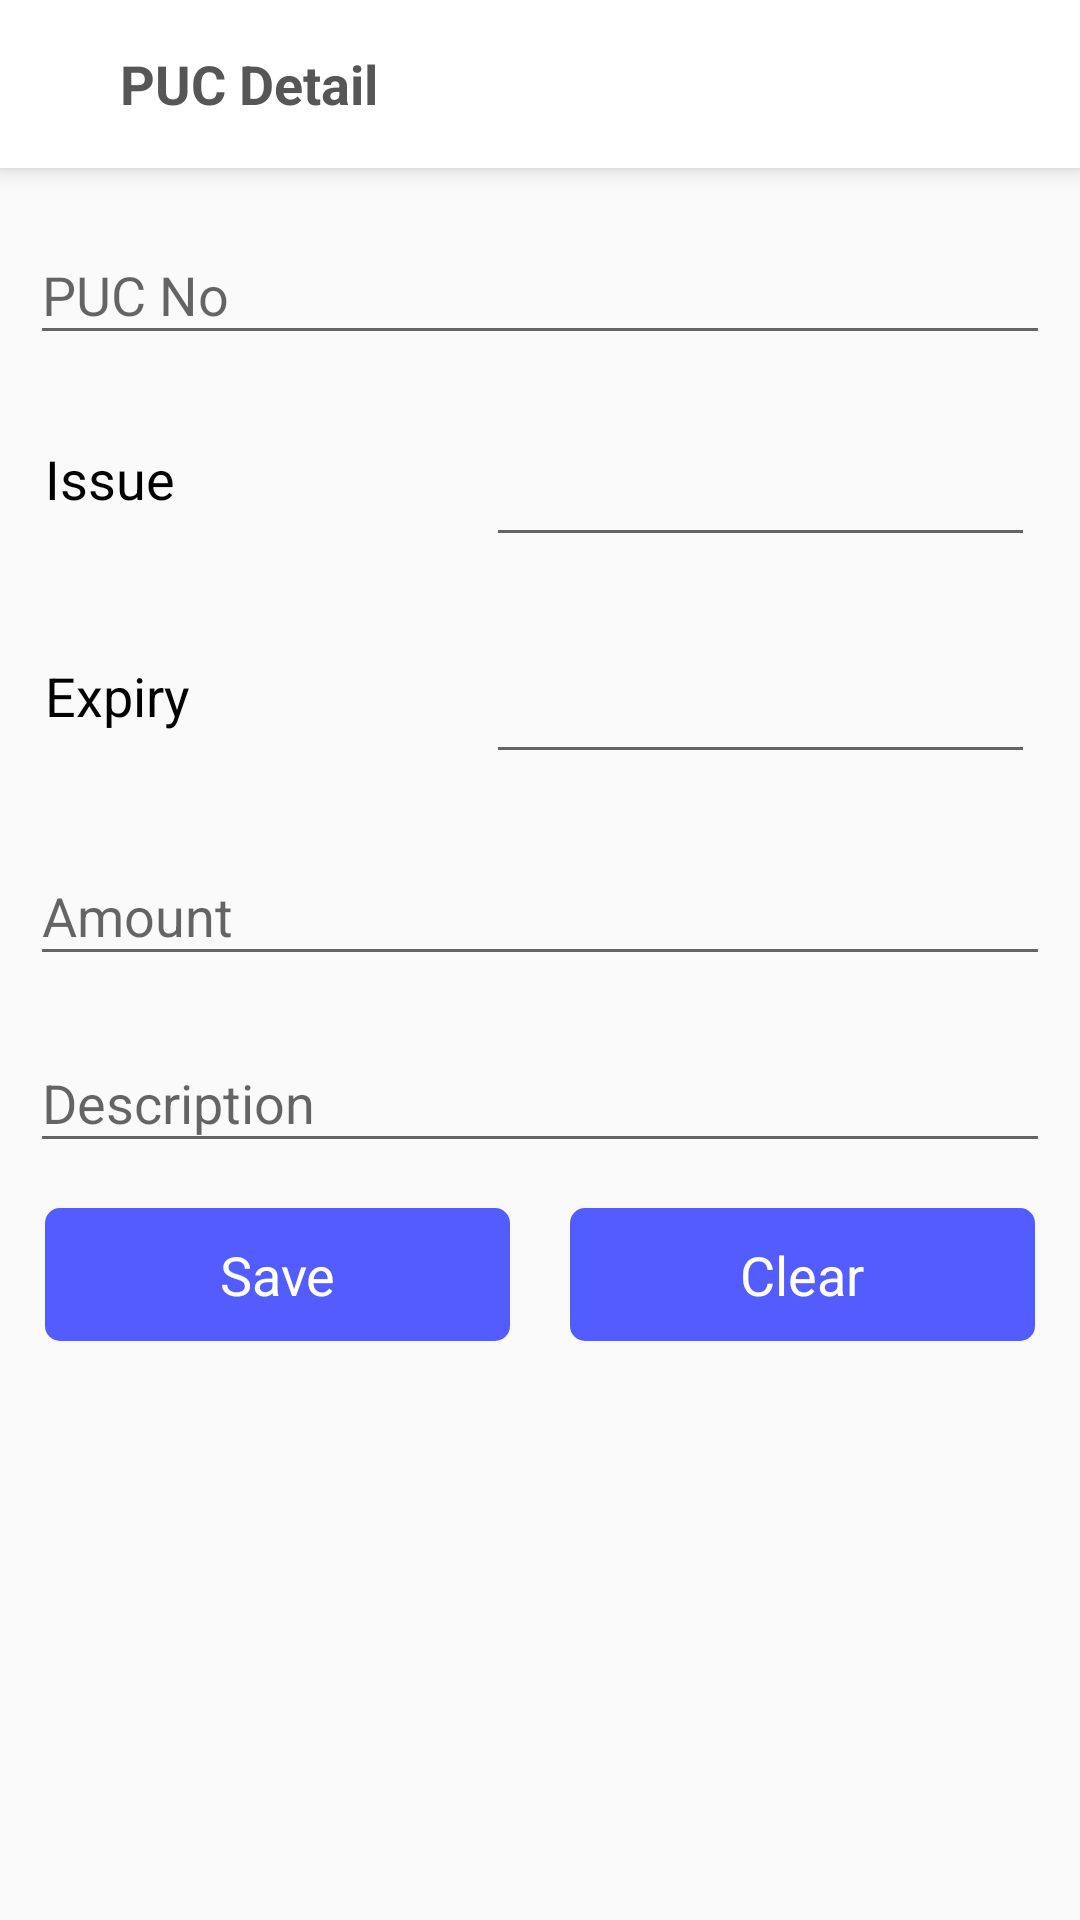

Write the Android layout XML for this screen, with the resource values it uses.
<!-- AndroidManifest.xml: activity theme AppTheme.NoActionBar -->
<!-- res/layout/activity_puc_detail.xml -->
<?xml version="1.0" encoding="utf-8"?>

<LinearLayout
        xmlns:android="http://schemas.android.com/apk/res/android"
        xmlns:ads="http://schemas.android.com/apk/res-auto"
        android:orientation="vertical"
        android:layout_width="match_parent"
        android:layout_height="match_parent">

    <RelativeLayout
            android:id="@+id/rlToolbar"
            android:layout_width="match_parent"
            android:layout_height="?actionBarSize"
            android:background="@color/colorWhite"
            android:elevation="@dimen/dp5"
            android:gravity="center_vertical">

        <androidx.appcompat.widget.AppCompatImageView
                android:id="@+id/imgBack"
                android:layout_width="wrap_content"
                android:layout_height="wrap_content"
                android:layout_alignParentStart="true"
                android:layout_centerVertical="true"
                android:layout_margin="@dimen/five_dp"
                android:padding="@dimen/ten_dp"
                android:src="@drawable/baseline_arrow_back_white_24"
                android:tint="@color/colorGrey"/>

        <androidx.appcompat.widget.AppCompatTextView
                android:layout_width="match_parent"
                android:layout_height="wrap_content"
                android:layout_centerVertical="true"
                android:layout_toStartOf="@+id/imgTemp"
                android:layout_toEndOf="@+id/imgBack"
            android:layout_marginEnd="@dimen/dp10"
                android:layout_marginStart="@dimen/dp10"
                android:gravity="start"
                android:text="@string/title_vehicle_puc_detail"
                android:textAppearance="@style/Base.TextAppearance.AppCompat.Medium"
                android:textColor="@color/colorGrey"
                android:textStyle="bold"/>

        <androidx.appcompat.widget.AppCompatImageView
                android:id="@+id/imgTemp"
                android:layout_width="wrap_content"
                android:layout_height="wrap_content"
                android:layout_alignParentEnd="true"
                android:layout_centerVertical="true"
                android:layout_margin="@dimen/five_dp"
                android:padding="@dimen/ten_dp"
                android:visibility="invisible"
                android:src="@drawable/baseline_more_vert_white_24"
                android:tint="@color/colorGrey"/>

    </RelativeLayout>

    <androidx.core.widget.NestedScrollView
            android:layout_width="match_parent"
            android:layout_height="0dp"
            android:layout_weight="1"
            android:layout_below="@+id/rlToolbar"
            android:layout_above="@+id/llAdView"
            android:layout_margin="@dimen/five_dp">

        <LinearLayout
                android:layout_width="match_parent"
                android:layout_height="wrap_content"
                android:orientation="vertical">

            
            <com.google.android.material.textfield.TextInputLayout
                    android:layout_width="match_parent"
                    android:layout_height="wrap_content"
                    android:layout_margin="@dimen/five_dp">

                <com.google.android.material.textfield.TextInputEditText
                        android:id="@+id/etPUCNo"
                        android:hint="@string/puc_puc_no"
                        android:layout_width="match_parent"
                        android:layout_height="wrap_content"
                        android:maxLines="1"
                        android:maxLength="20"
                        android:textColor="@color/colorBlack"
                        android:inputType="text"/>

            </com.google.android.material.textfield.TextInputLayout>

            
            <RelativeLayout
                    android:layout_width="match_parent"
                    android:layout_height="wrap_content"
                    android:orientation="horizontal"
                    android:layout_margin="@dimen/five_dp">

                <androidx.appcompat.widget.AppCompatTextView
                        android:padding="@dimen/five_dp"
                        android:layout_width="wrap_content"
                        android:layout_height="wrap_content"
                        android:layout_alignParentStart="true"
                        android:ems="7"
                        android:layout_centerVertical="true"
                        android:text="@string/permit_issue"
                        android:id="@+id/tvIssueDate"
                        android:textAppearance="@style/Base.TextAppearance.AppCompat.Medium"
                        android:textColor="@color/colorBlack"/>

                <com.google.android.material.textfield.TextInputLayout
                        android:layout_toEndOf="@+id/tvIssueDate"
                        android:layout_width="match_parent"
                        android:layout_height="wrap_content"
                        android:layout_margin="@dimen/five_dp">

                    <com.google.android.material.textfield.TextInputEditText
                            android:id="@+id/etIssueDate"
                            android:clickable="true"
                            android:drawableTint="@color/colorPrimary"
                            android:focusable="false"
                            android:textColor="@color/colorBlack"
                            android:layout_width="match_parent"
                            android:drawableEnd="@drawable/baseline_date_range_black_24"
                            android:layout_height="wrap_content"/>

                </com.google.android.material.textfield.TextInputLayout>

            </RelativeLayout>

            
            <RelativeLayout
                    android:layout_width="match_parent"
                    android:layout_height="wrap_content"
                    android:orientation="horizontal"
                    android:layout_margin="@dimen/five_dp">

                <androidx.appcompat.widget.AppCompatTextView
                        android:padding="@dimen/five_dp"
                        android:layout_width="wrap_content"
                        android:layout_height="wrap_content"
                        android:layout_alignParentStart="true"
                        android:ems="7"
                        android:layout_centerVertical="true"
                        android:text="@string/permit_expiry"
                        android:id="@+id/tvExpiryDate"
                        android:textAppearance="@style/Base.TextAppearance.AppCompat.Medium"
                        android:textColor="@color/colorBlack"/>

                <com.google.android.material.textfield.TextInputLayout
                        android:layout_toEndOf="@+id/tvExpiryDate"
                        android:layout_width="match_parent"
                        android:layout_height="wrap_content"
                        android:layout_margin="@dimen/five_dp">

                    <com.google.android.material.textfield.TextInputEditText
                            android:id="@+id/etExpiryDate"
                            android:clickable="true"
                            android:focusable="false"
                            android:drawableTint="@color/colorPrimary"
                            android:textColor="@color/colorBlack"
                            android:layout_width="match_parent"
                            android:drawableEnd="@drawable/baseline_date_range_black_24"
                            android:layout_height="wrap_content"/>

                </com.google.android.material.textfield.TextInputLayout>

            </RelativeLayout>

            
            <com.google.android.material.textfield.TextInputLayout
                    android:layout_width="match_parent"
                    android:layout_height="wrap_content"
                    android:layout_margin="@dimen/five_dp">

                <com.google.android.material.textfield.TextInputEditText
                        android:id="@+id/etAmount"
                        android:hint="@string/puc_amount"
                        android:layout_width="match_parent"
                        android:layout_height="wrap_content"
                        android:maxLines="1"
                        android:maxLength="5"
                        android:textColor="@color/colorBlack"
                        android:inputType="number"/>

            </com.google.android.material.textfield.TextInputLayout>

            
            <com.google.android.material.textfield.TextInputLayout
                    android:layout_width="match_parent"
                    android:layout_height="wrap_content"
                    android:layout_margin="@dimen/five_dp">

                <com.google.android.material.textfield.TextInputEditText
                        android:id="@+id/etDescription"
                        android:hint="@string/permit_description"
                        android:layout_width="match_parent"
                        android:layout_height="wrap_content"
                        android:maxLength="200"
                        android:textColor="@color/colorBlack"
                        android:inputType="text"/>

            </com.google.android.material.textfield.TextInputLayout>

            <LinearLayout
                    android:layout_width="match_parent"
                    android:layout_height="wrap_content"
                    android:gravity="center"
                    android:orientation="horizontal">

                <androidx.appcompat.widget.AppCompatTextView
                        android:id="@+id/tvSave"
                        android:layout_width="0dp"
                        android:layout_weight="1"
                        android:layout_height="wrap_content"
                        android:background="@drawable/rounded_corner_back_theme"
                        android:ems="7"
                        android:gravity="center"
                        android:layout_margin="@dimen/ten_dp"
                        android:padding="@dimen/ten_dp"
                        android:textAppearance="@style/Base.TextAppearance.AppCompat.Medium"
                        android:text="@string/hint_save"
                        android:textColor="@color/colorWhite"/>

                <androidx.appcompat.widget.AppCompatTextView
                        android:id="@+id/tvClear"
                        android:layout_width="0dp"
                        android:layout_weight="1"
                        android:layout_height="wrap_content"
                        android:background="@drawable/rounded_corner_back_theme"
                        android:ems="7"
                        android:textAppearance="@style/Base.TextAppearance.AppCompat.Medium"
                        android:gravity="center"
                        android:layout_margin="@dimen/ten_dp"
                        android:padding="@dimen/ten_dp"
                        android:text="@string/hint_clear"
                        android:textColor="@color/colorWhite"/>

            </LinearLayout>

        </LinearLayout>

    </androidx.core.widget.NestedScrollView>

    <RelativeLayout
            android:id="@+id/llAdView"
            android:layout_width="match_parent"
            android:layout_height="@dimen/_50dp"
            android:gravity="center"
            android:layout_gravity="center"
            android:visibility="visible"/>

    <LinearLayout
            android:id="@+id/llAdViewFacebook"
            android:layout_width="match_parent"
            android:layout_height="@dimen/_50dp"
            android:visibility="visible"
            android:orientation="vertical" />
</LinearLayout>
<!-- resources referenced by this layout -->
<resources>
  <color name="colorBlack">#000000</color>
  <color name="colorGrey">#565656</color>
  <color name="colorPrimary">#535DFF</color>
  <color name="colorWhite">#ffffff</color>
  <dimen name="_50dp">50dp</dimen>
  <dimen name="dp10">10dp</dimen>
  <dimen name="dp5">5dp</dimen>
  <dimen name="five_dp">5dp</dimen>
  <dimen name="ten_dp">10dp</dimen>
  <!-- drawable rounded_corner_back_theme (drawable) -->
  <?xml version="1.0" encoding="utf-8"?>
  
  <shape android:shape="rectangle"
      xmlns:android="http://schemas.android.com/apk/res/android" >
      <corners android:radius="@dimen/five_dp"/>
      <solid android:color="@color/colorTheme"/>
  </shape>
  <string name="hint_clear">Clear</string>
  <string name="hint_save">Save</string>
  <string name="permit_description">Description</string>
  <string name="permit_expiry">Expiry</string>
  <string name="permit_issue">Issue</string>
  <string name="puc_amount">Amount</string>
  <string name="puc_puc_no">PUC No</string>
  <string name="title_vehicle_puc_detail">PUC Detail</string>
  <style name="AppTheme.NoActionBar">
          <item name="windowActionBar">false</item>
          <item name="windowNoTitle">true</item>
      </style>
  <color name="colorTheme">#535DFF</color>
</resources>
